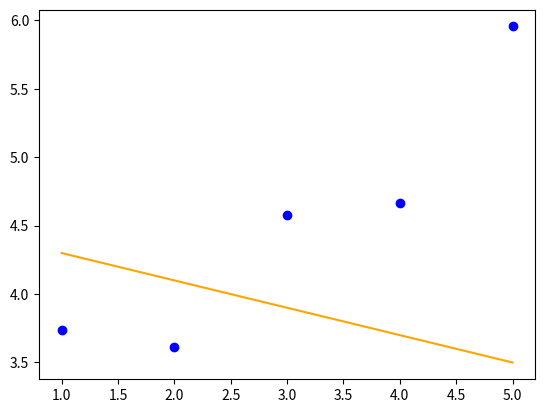
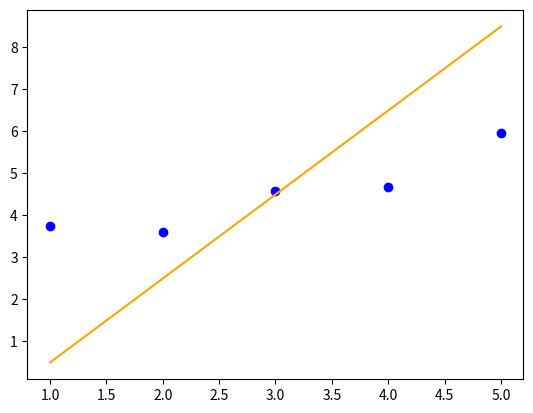
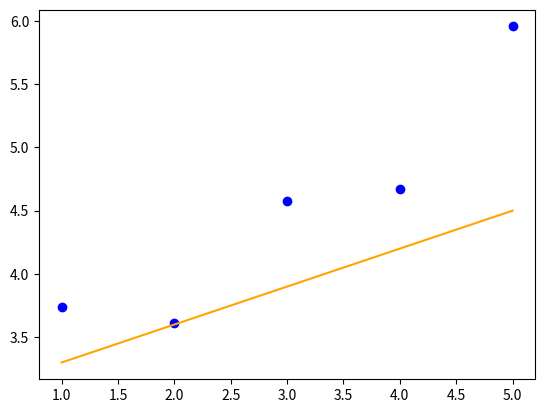

Reproduce these figures in Python, in order.
import numpy as np
import matplotlib.pyplot as plt

def plot(x, y, theta):
    """Plot the data and prediction line from three non-empty numpy.array.
    Args:
    x: has to be an numpy.array, a one-dimensional array of size m.
    y: has to be an numpy.array, a one-dimensional array of size m.
    theta: has to be an numpy.array, a two-dimensional array of shape 2 * 1.
    Returns:
    Nothing.
    Raises:
    This function should not raise any Exceptions.
    """
    if not isinstance(x, np.ndarray) or not isinstance(y, np.ndarray) or not isinstance(theta, np.ndarray):
        return None
    if x.ndim != 1 or y.ndim != 1 or theta.shape != (2, 1):
        return None
    if x.size == 0 or y.size == 0 or theta.size == 0:
        return None
    
    yhat = theta[0, 0] + theta[1, 0] * x

    # when no argument is passed, subplots() returns a figure (window where the graph is drawn) 
    # and a single graph (containing vertical and horizontal axes)
    fig, ax = plt.subplots()
    # scatter() displays individual data points on a graph
    # where the coordinates correspond to each value in the array x and y 
    ax.scatter(x, y, color='blue')
    # plot() displays a line plot on a graph
    # by connecting each data points with coord x and yhat
    ax.plot(x, yhat, color='orange')
    plt.show()


x = np.arange(1,6)
y = np.array([3.74013816, 3.61473236, 4.57655287, 4.66793434, 5.95585554])

# Example 1:
theta1 = np.array([[4.5],[-0.2]])
plot(x, y, theta1)

# Example 2:
theta2 = np.array([[-1.5],[2]])
plot(x, y, theta2)

# Example 3:
theta3 = np.array([[3],[0.3]])
plot(x, y, theta3)
